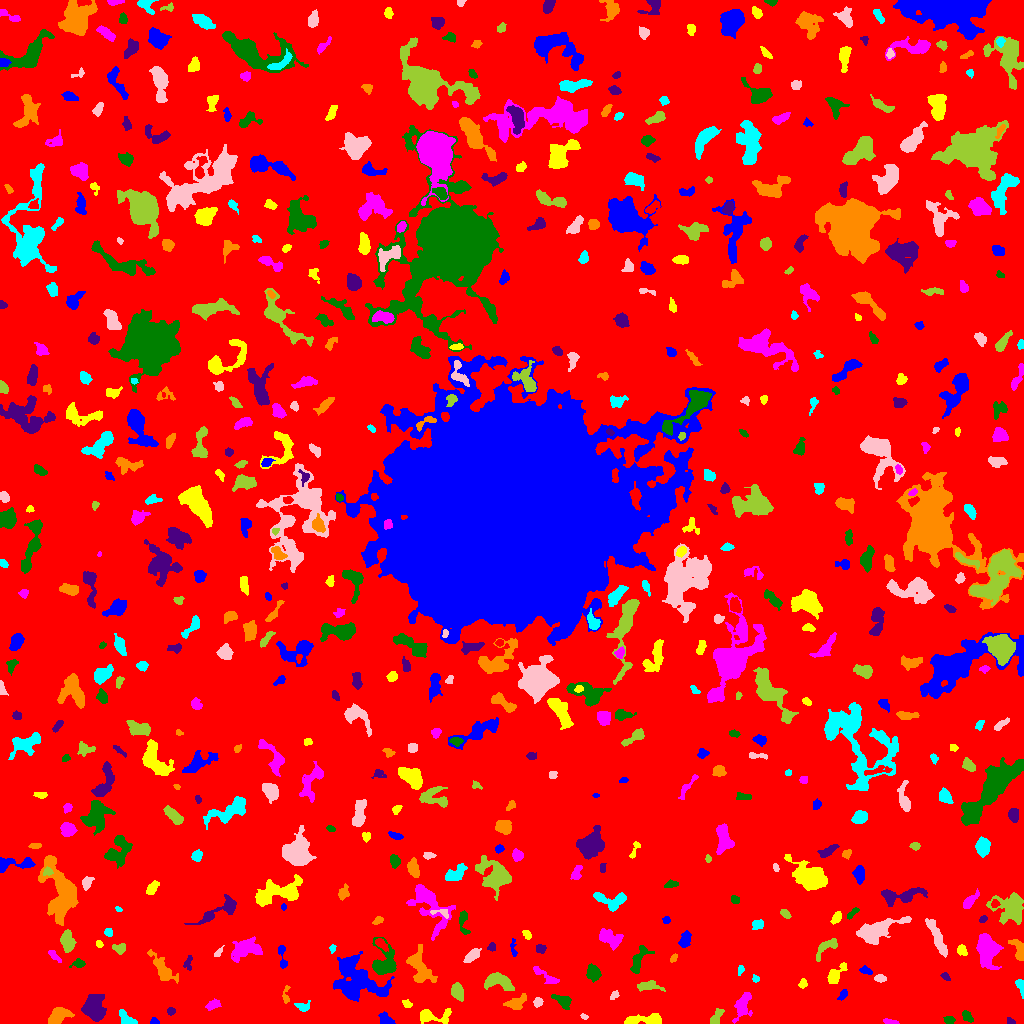

The table this chart was drawn from, first rows:
ID, X, Y, A, B, theta, total_flux, mu_max, mu_median, mu_mean, R_fwhm, R_e, R10, R90, x_start, x_end, y_start, y_end, area, greylevel
0, 504.1, 514.8, 301.7, 298.5, 0.9558, 1829487, 11.0, 2.0, 2.235, 101, 247.2, 95.54, 390.1, 0, 1023, 0, 1023, 818496, 2.235
1, 154, 1.89, 2.166, 1.69, -0.1851, 73.0, 3.0, 1.0, 1.352, 2.523, 2.185, 0.7979, 3.523, 150, 159, 0, 6, 54, 6.352
2, 642.5, 3.597, 10.37, 2.302, 0.06316, 647.0, 6.0, 2.0, 2.171, 5.698, 5.293, 1.871, 8.292, 624, 661, 0, 10, 298, 7.171
3, 889.8, 1.548, 4.061, 1.223, -0.128, 126.0, 4.0, 2.0, 1.75, 3.568, 2.585, 0.9772, 4.146, 883, 899, 0, 5, 72, 7.75
4, 949.3, 3.515, 2.588, 1.804, -0.02722, 167.0, 4.0, 2.0, 2.062, 4.068, 2.821, 1.128, 4.37, 943, 955, 0, 7, 81, 7.062
5, 1011, 2.19, 2.278, 1.265, -0.5883, 174.0, 7.0, 4.0, 3.412, 2.877, 2.111, 0.7979, 3.241, 1007, 1015, 0, 6, 51, 8.412
6, 58.06, 7.453, 5.367, 3.086, 0.5994, 1046, 8.0, 3.0, 3.632, 6.652, 5.046, 2.034, 7.939, 48, 74, 0, 16, 288, 8.632
7, 126.2, 5.03, 5.822, 2.604, -0.6187, 203.0, 3.0, 1.0, 1.238, 3.989, 3.742, 1.382, 6.18, 119, 137, 0, 14, 164, 6.238
8, 584.2, 6.764, 1.807, 1.251, -0.5301, 89.0, 6.0, 2.0, 2.225, 2.034, 1.784, 0.5642, 3.09, 580, 588, 4, 10, 40, 7.225
9, 716.4, 6.403, 4.543, 2.192, 1.033, 310.0, 4.0, 2.0, 2.183, 5.754, 3.827, 1.493, 5.863, 710, 724, 0, 15, 142, 7.183
10, 801.4, 10.59, 4.687, 2.621, 0.08466, 642.0, 6.0, 3.0, 2.972, 6.206, 4.442, 1.784, 6.979, 789, 810, 4, 17, 216, 7.972
11, 385.2, 3.45, 3.967, 2.789, -0.4933, 258.0, 6.0, 2.0, 1.856, 3.192, 3.523, 1.128, 5.698, 378, 395, 0, 12, 139, 6.856
12, 431.7, 7.331, 9.314, 3.227, 0.008192, 550.0, 6.0, 1.0, 1.91, 5.14, 4.618, 1.693, 7.979, 420, 451, 0, 15, 288, 6.91
13, 743, 19.14, 7.535, 3.406, 1.219, 1169, 8.0, 3.0, 3.795, 6.933, 5.441, 2.185, 8.593, 732, 752, 0, 31, 308, 7.795
14, 967.2, 6.793, 3.301, 1.848, -0.8014, 198.0, 5.0, 2.0, 1.886, 3.241, 3.09, 1.128, 4.853, 962, 973, 1, 13, 105, 6.886
15, 170.8, 12.21, 1.908, 1.759, 0.2201, 134.0, 4.0, 2.0, 2.161, 3.613, 2.394, 0.9772, 3.568, 167, 175, 8, 16, 62, 7.161
16, 515.9, 20.32, 5.078, 2.815, 0.4158, 517.0, 6.0, 2.0, 2.394, 5.14, 4.37, 1.693, 7.001, 503, 526, 14, 30, 216, 7.394
17, 302.1, 16.73, 3.798, 2.237, -0.1577, 150.0, 4.0, 1.0, 1.339, 3.742, 3.192, 0.9772, 5.046, 294, 310, 12, 23, 112, 7.339
18, 537.9, 21.13, 2.046, 1.867, -1.273, 159.0, 5.0, 1.0, 1.939, 2.877, 2.394, 0.9772, 4.029, 533, 543, 16, 26, 82, 7.939
19, 457.4, 31.83, 4.158, 2.741, -1.231, 913.0, 9.0, 5.0, 4.755, 5.585, 4.37, 1.784, 6.77, 451, 463, 22, 41, 192, 8.755
20, 786.1, 27.7, 2.375, 1.631, 1.512, 110.0, 3.0, 2.0, 1.833, 3.432, 2.394, 0.9772, 3.742, 783, 789, 23, 31, 60, 6.833
21, 843.1, 28.88, 3.065, 1.784, 0.9145, 145.0, 4.0, 2.0, 1.812, 4.107, 2.985, 1.128, 4.442, 837, 847, 23, 34, 80, 6.812
22, 406.9, 19.71, 2.647, 1.806, -0.6419, 201.0, 5.0, 3.0, 2.913, 3.742, 2.821, 1.128, 4.184, 402, 412, 16, 24, 69, 6.913
23, 213.3, 19.01, 3.921, 2.255, 0.4192, 364.0, 6.0, 3.0, 2.984, 4.951, 3.7, 1.493, 5.642, 205, 221, 13, 25, 122, 6.984
24, 562.8, 22.3, 4.889, 2.596, -0.5974, 410.0, 5.0, 2.0, 2.216, 5.015, 4.184, 1.596, 6.408, 551, 571, 14, 29, 185, 7.216
25, 94.46, 15.12, 6.82, 4.901, -1.274, 1201, 7.0, 2.0, 2.426, 5.614, 6.933, 2.585, 10.48, 81, 106, 2, 29, 495, 7.426
26, 285.8, 27.95, 5.052, 1.647, 1.533, 148.0, 3.0, 2.0, 1.644, 3.909, 3.09, 1.128, 4.82, 282, 290, 20, 38, 90, 6.644
27, 1021, 37.16, 3.999, 1.63, -1.246, 148.0, 4.0, 1.0, 1.41, 3.949, 2.877, 1.128, 4.514, 1015, 1023, 25, 44, 105, 7.41
28, 614.2, 28.13, 2.801, 1.694, 0.8336, 93.0, 3.0, 2.0, 1.431, 3.241, 2.646, 0.9772, 3.909, 610, 619, 24, 33, 65, 6.431
29, 647.8, 37.37, 6.309, 2.411, -0.01679, 612.0, 7.0, 3.0, 3.204, 4.652, 4.297, 1.693, 6.956, 637, 665, 32, 43, 191, 7.204
30, 906.6, 45.93, 2.848, 2.132, 0.9775, 324.0, 6.0, 3.0, 3.56, 4.787, 3.192, 1.262, 4.82, 902, 911, 40, 51, 91, 7.56
31, 355, 42.88, 12.64, 9.534, -0.7283, 3837, 10.0, 3.0, 3.002, 9.575, 10.25, 3.785, 16.49, 333, 394, 22, 72, 1278, 8.002
32, 802.8, 39.71, 2.218, 1.978, 1.266, 119.0, 4.0, 2.0, 1.653, 3.523, 2.706, 0.9772, 4.184, 798, 807, 35, 45, 72, 6.653
33, 546.2, 46.37, 7.957, 2.18, -0.5854, 326.0, 4.0, 2.0, 1.772, 5.642, 4.146, 1.596, 6.652, 533, 559, 40, 57, 184, 6.772
34, 593.4, 50.54, 3.544, 2.903, -1.311, 427.0, 6.0, 2.0, 2.157, 4.37, 3.909, 1.493, 6.555, 586, 601, 41, 60, 198, 7.157
35, 945.4, 47.12, 2.619, 1.51, -0.8106, 113.0, 5.0, 2.0, 1.794, 1.871, 2.523, 0.7979, 3.827, 940, 950, 43, 51, 63, 6.794
36, 161.8, 55.79, 9.156, 3.145, -0.9048, 1334, 14.0, 3.0, 3.615, 3.742, 5.557, 1.871, 9.491, 147, 178, 40, 74, 369, 7.615
37, 755.5, 44.54, 1.893, 1.587, -0.3122, 81.0, 3.0, 2.0, 1.62, 2.985, 2.257, 0.7979, 3.385, 752, 759, 41, 49, 50, 6.62
38, 879.5, 45.05, 3.052, 1.777, -0.1881, 160.0, 4.0, 2.0, 1.882, 3.989, 2.764, 0.9772, 4.478, 874, 886, 41, 49, 85, 6.882
39, 497.5, 41.78, 8.101, 3.714, -0.2568, 729.0, 5.0, 2.0, 2.059, 6.457, 5.698, 2.185, 8.903, 484, 514, 33, 51, 354, 7.059
40, 480.4, 50.8, 4.111, 1.761, 0.8674, 162.0, 3.0, 2.0, 1.723, 4.514, 3.432, 1.262, 4.918, 475, 487, 45, 57, 94, 6.723
41, 866.5, 52.88, 2.949, 1.658, -0.4398, 171.0, 5.0, 2.0, 1.988, 3.038, 2.646, 0.9772, 4.222, 859, 872, 49, 58, 86, 6.988
42, 834.4, 47.76, 5.134, 2.683, 0.8883, 651.0, 10.0, 2.0, 2.986, 4.029, 3.827, 1.382, 6.628, 827, 847, 40, 61, 218, 7.986
43, 987.6, 73.85, 6.463, 4.343, -1.472, 4272, 26.0, 5.0, 7.18, 6.232, 6.103, 2.326, 10.62, 976, 1003, 54, 90, 595, 12.18
44, 79.1, 59.75, 2.985, 1.985, 0.1062, 156.0, 4.0, 1.0, 1.576, 3.868, 2.764, 0.9772, 4.514, 69, 85, 56, 65, 99, 7.576
45, 188.2, 61.37, 3.749, 2.029, 1.335, 218.0, 6.0, 2.0, 2.344, 3.568, 2.932, 1.128, 4.583, 183, 192, 53, 68, 93, 8.344
46, 419.5, 56.66, 10.29, 5.06, -1.078, 1688, 11.0, 3.0, 3.369, 3.989, 7.069, 2.459, 11.26, 406, 437, 41, 79, 501, 8.369
47, 740.6, 53.48, 2.425, 1.433, 1.214, 84.0, 4.0, 1.0, 1.474, 2.646, 2.257, 0.7979, 3.742, 738, 744, 48, 58, 57, 6.474
48, 472.3, 67.97, 4.358, 2.062, 0.6886, 463.0, 7.0, 2.0, 2.823, 3.949, 3.7, 1.493, 6.077, 463, 481, 61, 75, 164, 7.823
49, 826.4, 76.96, 6.381, 2.796, 0.5487, 455.0, 6.0, 2.0, 2.116, 4.853, 3.989, 1.493, 6.84, 816, 837, 62, 85, 215, 7.116
50, 11.51, 60.93, 8.185, 5.006, 0.1589, 496.0, 6.0, 2.0, 2.443, 5.202, 4.886, 1.871, 7.356, 0, 27, 48, 69, 203, 6.443
51, 282.6, 66.15, 7.548, 1.893, -1.457, 232.0, 4.0, 2.0, 1.785, 4.72, 3.338, 1.262, 5.441, 278, 287, 55, 78, 130, 6.785
52, 962, 73.03, 2.729, 2.224, -0.9727, 163.0, 4.0, 2.0, 1.663, 4.068, 3.09, 1.128, 4.853, 957, 967, 68, 79, 98, 6.663
53, 54.09, 67.33, 4.466, 1.574, -0.7578, 141.0, 3.0, 1.0, 1.5, 3.7, 3.141, 1.128, 4.918, 48, 61, 61, 73, 94, 6.5
54, 638.2, 62.27, 8.329, 2.889, 1.133, 492.0, 4.0, 1.0, 1.878, 6.408, 4.652, 1.954, 7.777, 630, 654, 50, 78, 262, 6.878
55, 540.2, 74.7, 2.519, 2.052, -0.05906, 233.0, 5.0, 3.0, 2.709, 3.909, 2.932, 1.128, 4.442, 536, 546, 70, 79, 86, 8.709
56, 673.7, 65.47, 2.274, 1.441, 1.014, 103.0, 4.0, 2.0, 1.873, 3.141, 2.257, 0.9772, 3.656, 670, 677, 61, 70, 55, 6.873
57, 332.5, 75.24, 1.926, 1.568, 1.36, 76.0, 3.0, 1.0, 1.551, 2.764, 2.111, 0.7979, 3.385, 329, 336, 70, 79, 49, 6.551
58, 218.3, 71.12, 2.919, 1.258, 0.8849, 130.0, 5.0, 2.0, 2.097, 2.646, 2.257, 0.7979, 3.785, 214, 224, 67, 78, 62, 7.097
59, 119.2, 75.13, 3.263, 2.427, -0.1115, 277.0, 4.0, 2.0, 2.347, 5.171, 3.432, 1.382, 5.323, 112, 125, 69, 80, 118, 7.347
... 569 more rows
